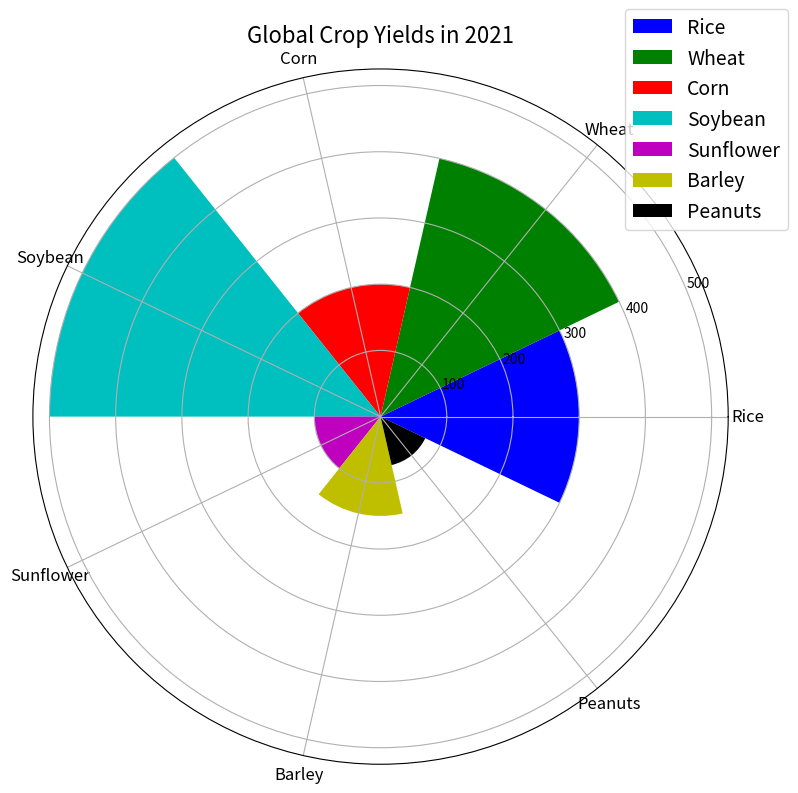

Reproduce this figure in Python. (Note: this script raises an exception after producing the figure.)

import matplotlib.pyplot as plt
import numpy as np

data_labels = ['Rice', 'Wheat', 'Corn', 'Soybean', 'Sunflower', 'Barley', 'Peanuts']
line_labels = ['Crop Type', 'Yield']
data = np.array([[300, 400, 200, 500, 100, 150, 75]])

fig = plt.figure(figsize=(8, 8))
ax = fig.add_subplot(111, projection='polar')
colors = ['b', 'g', 'r', 'c', 'm', 'y', 'k']
sector_angle = (2 * np.pi) / len(data_labels)

for i in range(len(data_labels)):
    ax.bar(sector_angle * i, data[0][i], width=sector_angle, color=colors[i], label=data_labels[i])

ax.set_title('Global Crop Yields in 2021', fontsize=16)
ax.set_xticks(np.arange(0, 2 * np.pi, sector_angle))
ax.set_xticklabels(data_labels, fontsize=12, rotation=90)
ax.legend(bbox_to_anchor=(1.1, 1.1), fontsize=14)
plt.tight_layout()
fig.savefig("/cpfs01/user/yanxiangchao/code0/gpt_chart/structchart_simulation/simulated_data_corner_cases/rose/png/20231225-125808_20.png")
plt.clf()